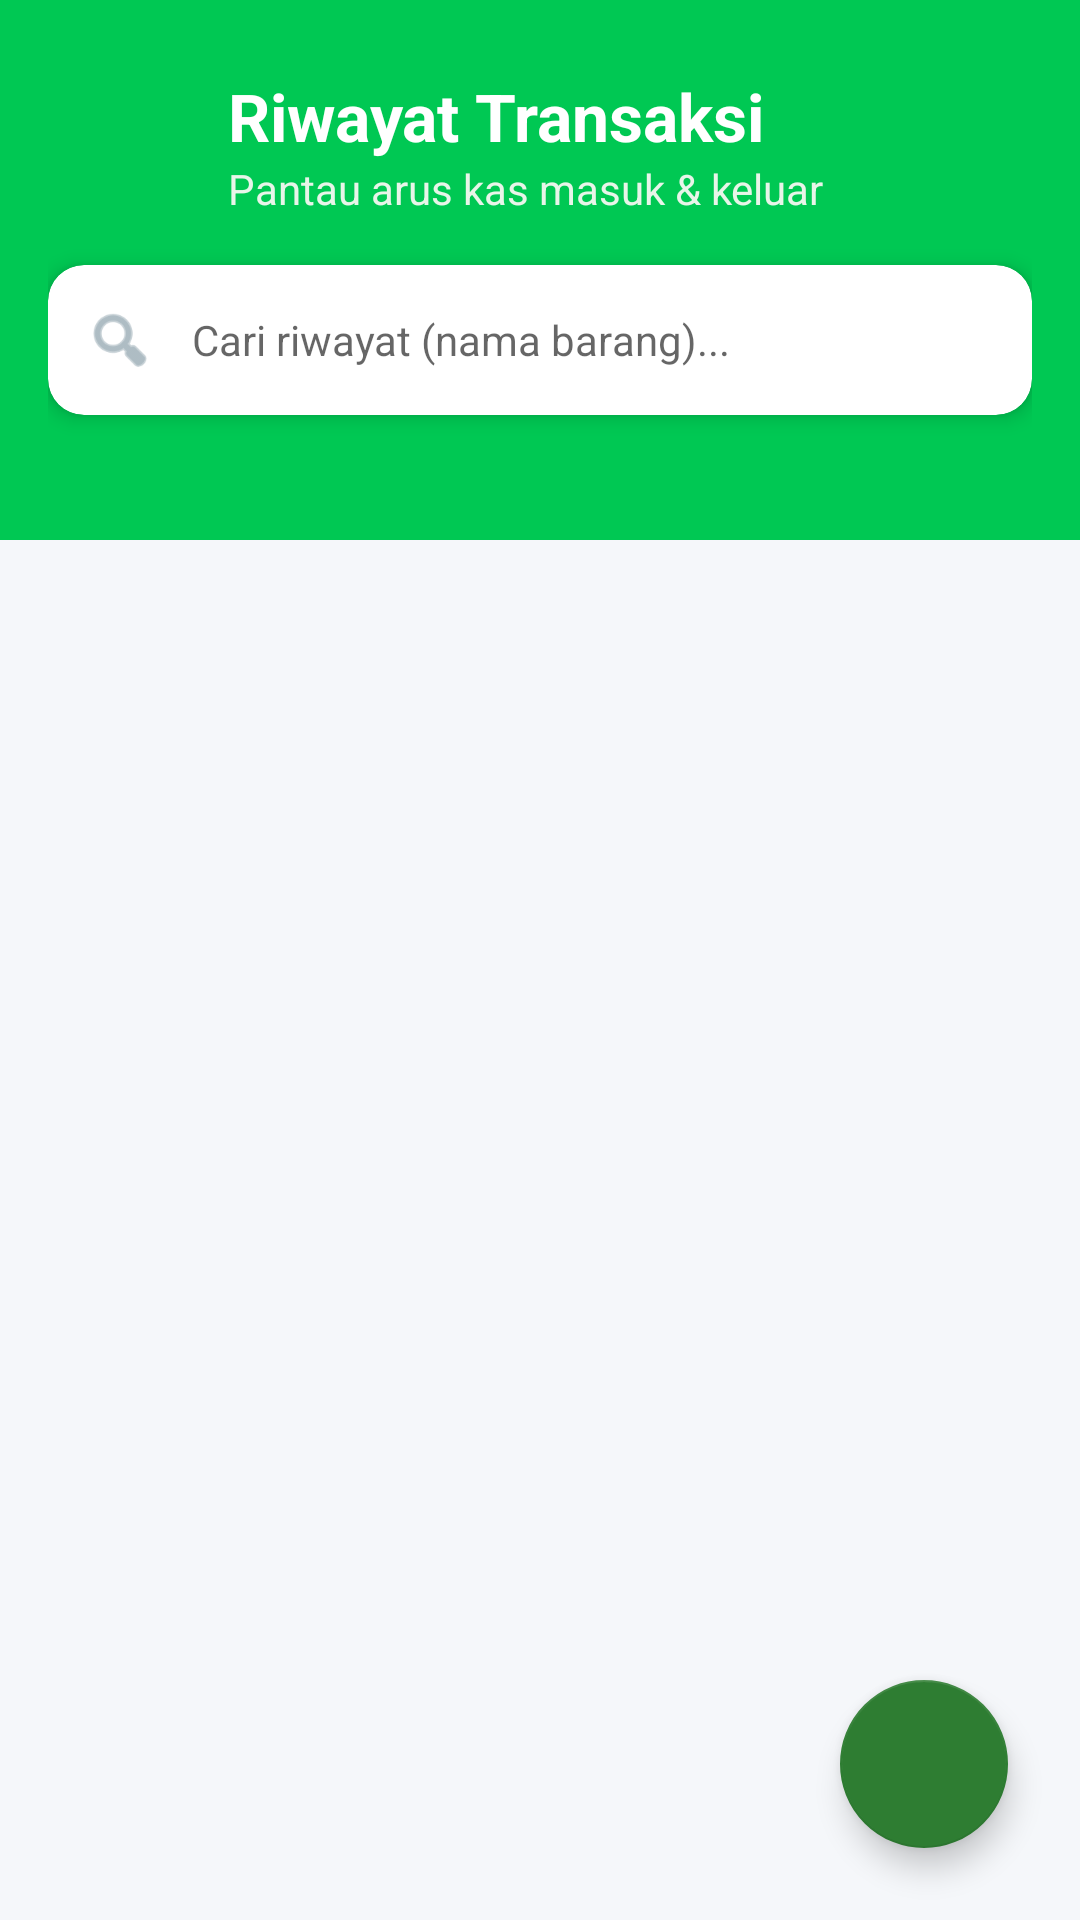

Produce the Android XML layout that renders to this screen, including the resource entries it uses.
<!-- AndroidManifest.xml: application theme Theme.PembukuanUsaha -->
<!-- res/layout/activity_daftar_transaksi.xml -->
<?xml version="1.0" encoding="utf-8"?>
<RelativeLayout xmlns:android="http://schemas.android.com/apk/res/android"
    xmlns:app="http://schemas.android.com/apk/res-auto"
    android:layout_width="match_parent"
    android:layout_height="match_parent"
    android:background="@color/bgMain">

    <View
        android:layout_width="match_parent"
        android:layout_height="180dp"
        android:background="@color/colorPrimary"/>

    <LinearLayout
        android:layout_width="match_parent"
        android:layout_height="match_parent"
        android:orientation="vertical"
        android:paddingTop="24dp"
        android:paddingHorizontal="16dp">

        <LinearLayout
            android:layout_width="match_parent"
            android:layout_height="wrap_content"
            android:orientation="horizontal"
            android:gravity="center_vertical"
            android:layout_marginBottom="16dp">

            <ImageView
                android:layout_width="48dp"
                android:layout_height="48dp"
                android:src="@drawable/ic_list"
                app:tint="@color/white"
                android:layout_marginEnd="12dp"/>

            <LinearLayout
                android:layout_width="wrap_content"
                android:layout_height="wrap_content"
                android:orientation="vertical">

                <TextView
                    android:layout_width="wrap_content"
                    android:layout_height="wrap_content"
                    android:text="Riwayat Transaksi"
                    android:textSize="22sp"
                    android:textStyle="bold"
                    android:textColor="@color/white" />

                <TextView
                    android:layout_width="wrap_content"
                    android:layout_height="wrap_content"
                    android:text="Pantau arus kas masuk &amp; keluar"
                    android:textSize="14sp"
                    android:textColor="#E8F5E9"/>
            </LinearLayout>
        </LinearLayout>

        <androidx.cardview.widget.CardView
            android:layout_width="match_parent"
            android:layout_height="wrap_content"
            app:cardCornerRadius="12dp"
            app:cardElevation="4dp"
            app:cardBackgroundColor="@color/white"
            android:layout_marginBottom="16dp">

            <LinearLayout
                android:layout_width="match_parent"
                android:layout_height="wrap_content"
                android:orientation="horizontal"
                android:gravity="center_vertical"
                android:paddingHorizontal="12dp">

                <ImageView
                    android:layout_width="24dp"
                    android:layout_height="24dp"
                    android:src="@android:drawable/ic_menu_search"
                    app:tint="@color/textSubtitle"/>

                <EditText
                    android:id="@+id/edtCari"
                    android:layout_width="match_parent"
                    android:layout_height="50dp"
                    android:background="@null"
                    android:hint="Cari riwayat (nama barang)..."
                    android:textSize="14sp"
                    android:paddingStart="12dp"
                    android:inputType="text"/>
            </LinearLayout>
        </androidx.cardview.widget.CardView>

        <androidx.recyclerview.widget.RecyclerView
            android:id="@+id/recyclerTransaksi"
            android:layout_width="match_parent"
            android:layout_height="match_parent"
            android:clipToPadding="false"
            android:paddingBottom="80dp"/>

    </LinearLayout>

    <LinearLayout
        android:id="@+id/txtEmpty"
        android:layout_width="wrap_content"
        android:layout_height="wrap_content"
        android:orientation="vertical"
        android:gravity="center"
        android:layout_centerInParent="true"
        android:visibility="gone">

        <ImageView
            android:layout_width="80dp"
            android:layout_height="80dp"
            android:src="@drawable/ic_list"
            app:tint="#CFD8DC"/>

        <TextView
            android:layout_width="wrap_content"
            android:layout_height="wrap_content"
            android:text="Belum ada transaksi"
            android:textStyle="bold"
            android:textColor="@color/textSubtitle"
            android:layout_marginTop="8dp"/>
    </LinearLayout>

    <com.google.android.material.floatingactionbutton.FloatingActionButton
        android:id="@+id/fabTambah"
        android:layout_width="wrap_content"
        android:layout_height="wrap_content"
        android:layout_alignParentBottom="true"
        android:layout_alignParentEnd="true"
        android:layout_margin="24dp"
        android:src="@drawable/ic_add"
        app:tint="@color/white"
        app:backgroundTint="@color/green_success"
        app:elevation="6dp"/>

</RelativeLayout>
<!-- resources referenced by this layout -->
<resources>
  <color name="bgMain">#F5F7FA</color>
  <color name="colorPrimary">#00C853</color>
  <color name="green_success">#2E7D32</color>
  <color name="textSubtitle">#78909C</color>
  <color name="white">#FFFFFF</color>
  <style name="Theme.PembukuanUsaha" parent="Theme.MaterialComponents.DayNight.NoActionBar">
  
          
          <item name="colorPrimary">@color/colorPrimary</item>
          <item name="colorPrimaryVariant">@color/colorPrimaryDark</item>
          <item name="colorSecondary">@color/colorAccent</item>
  
          
          <item name="android:statusBarColor">@color/colorPrimaryDark</item>
          <item name="android:windowLightStatusBar">false</item>
  
      </style>
  <color name="colorPrimaryDark">#009624</color>
  <color name="colorAccent">#2962FF</color>
</resources>
